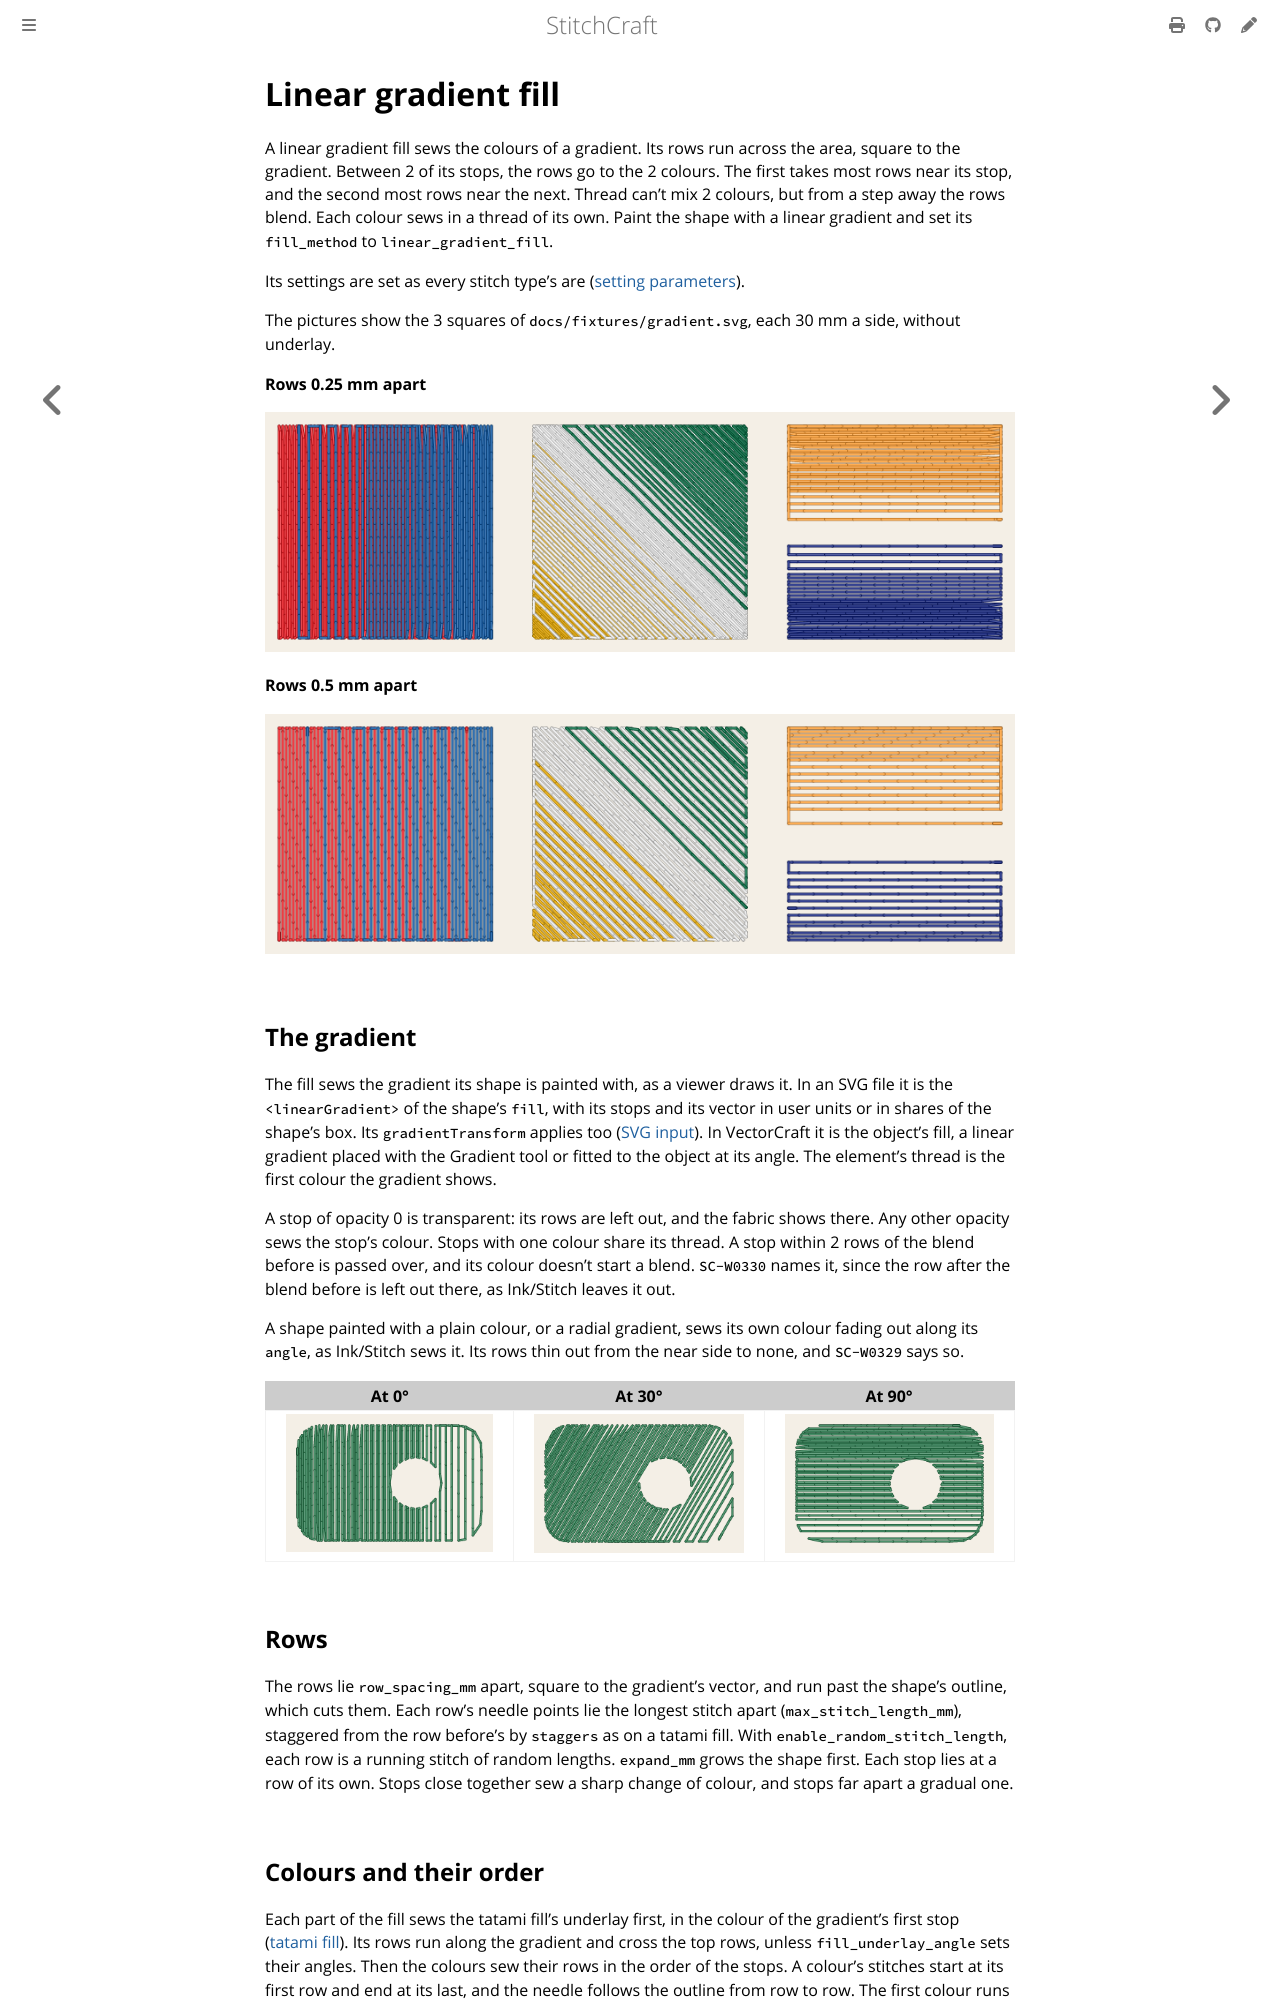

repository: KaboomFox/stitchcraft · page: dev/user/stitches/linear-gradient-fill.html · generator: mdbook

# Linear gradient fill

<!-- stitch-types: linear_gradient_fill -->

A linear gradient fill sews the colours of a gradient. Its rows run across the area, square to the
gradient. Between 2 of its stops, the rows go to the 2 colours. The first takes most rows near its stop,
and the second most rows near the next. Thread can't mix 2 colours, but from a step away the rows blend.
Each colour sews in a thread of its own. Paint the shape with a linear gradient and set its `fill_method`
to `linear_gradient_fill`.

Its settings are set as every stitch type's are ([setting parameters](./#setting-parameters)).

The pictures show the 3 squares of `docs/fixtures/gradient.svg`, each 30 mm a side, without underlay.

<!-- shot: gradient-stops -->
**Rows 0.25 mm apart**

![3 squares 30 mm a side sewn as linear gradient fills without underlay, each colour's rows in its own thread and square to its gradient. Red blends into blue across the first square and deep gold through white into emerald green up the second. In the third, tangerine thins out to bare fabric, and Prussian blue grows from it down the square, Rows 0.25 mm apart](../../images/generated/gradient-stops-1.png)

**Rows 0.5 mm apart**

![3 squares 30 mm a side sewn as linear gradient fills without underlay, each colour's rows in its own thread and square to its gradient. Red blends into blue across the first square and deep gold through white into emerald green up the second. In the third, tangerine thins out to bare fabric, and Prussian blue grows from it down the square, Rows 0.5 mm apart](../../images/generated/gradient-stops-2.png)
<!-- /shot -->

## The gradient

The fill sews the gradient its shape is painted with, as a viewer draws it. In an SVG file it is the
`<linearGradient>` of the shape's `fill`, with its stops and its vector in user units or in shares of the
shape's box. Its `gradientTransform` applies too ([SVG input](../../design/svg-input.md#gradients)). In
VectorCraft it is the object's fill, a linear gradient placed with the Gradient tool or fitted to the object
at its angle. The element's thread is the first colour the gradient shows.

A stop of opacity 0 is transparent: its rows are left out, and the fabric shows there. Any other opacity
sews the stop's colour. Stops with one colour share its thread. A stop within 2 rows of the blend before is
passed over, and its colour doesn't start a blend. `SC-W0330` names it, since the row after the blend before
is left out there, as Ink/Stitch leaves it out.

A shape painted with a plain colour, or a radial gradient, sews its own colour fading out along its
`angle`, as Ink/Stitch sews it. Its rows thin out from the near side to none, and `SC-W0329` says so.

<!-- shot: gradient-fade -->
| At 0° | At 30° | At 90° |
|:-:|:-:|:-:|
| ![The patch with a round hole sewn as a linear gradient fill without a gradient. Its own colour fades out along its angle as its rows thin out to none, At 0°](../../images/generated/gradient-fade-1.png) | ![The patch with a round hole sewn as a linear gradient fill without a gradient. Its own colour fades out along its angle as its rows thin out to none, At 30°](../../images/generated/gradient-fade-2.png) | ![The patch with a round hole sewn as a linear gradient fill without a gradient. Its own colour fades out along its angle as its rows thin out to none, At 90°](../../images/generated/gradient-fade-3.png) |
<!-- /shot -->

## Rows

The rows lie `row_spacing_mm` apart, square to the gradient's vector, and run past the shape's outline,
which cuts them. Each row's needle points lie the longest stitch apart (`max_stitch_length_mm`), staggered
from the row before's by `staggers` as on a tatami fill. With `enable_random_stitch_length`, each row is a
running stitch of random lengths. `expand_mm` grows the shape first. Each stop lies at a row of its own.
Stops close together sew a sharp change of colour, and stops far apart a gradual one.
